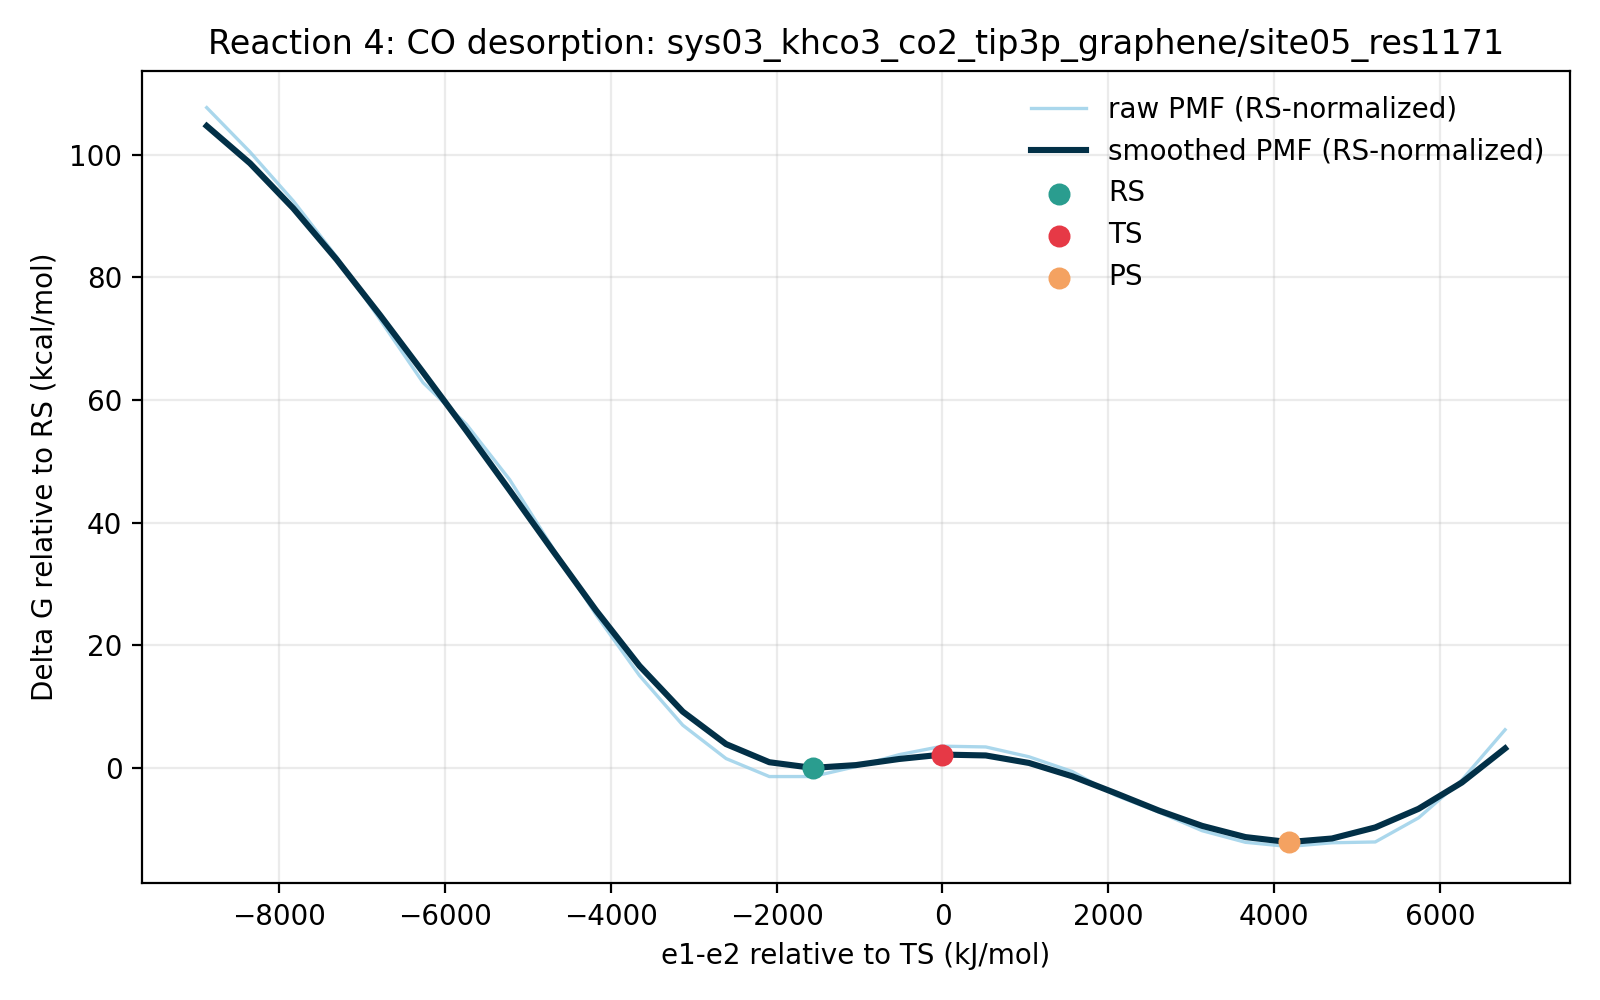

Source data for this figure (header and first rows):
e1_minus_e2_kj_mol, e1_minus_e2_centered_kj_mol, raw_pmf_kj_mol, smoothed_pmf_kj_mol, raw_pmf_rs_normalized_kj_mol, smoothed_pmf_rs_normalized_kj_mol, raw_pmf_kcal_mol, smoothed_pmf_kcal_mol, raw_pmf_rs_normalized_kcal_mol, smoothed_pmf_rs_normalized_kcal_mol, rs_reference_y_kj_mol, coordinate_origin_kj_mol
-9001, -8869, 456.5, 444, 450.6, 438.1, 109.1, 106.1, 107.7, 104.7, 5.909, -131.9
-8480, -8348, 426.2, 418.5, 420.3, 412.6, 101.9, 100, 100.5, 98.62, 5.909, -131.9
-7958, -7826, 392.8, 387.8, 386.9, 381.9, 93.88, 92.68, 92.47, 91.27, 5.909, -131.9
-7436, -7304, 354.7, 352.9, 348.8, 347, 84.77, 84.34, 83.36, 82.93, 5.909, -131.9
-6914, -6783, 312, 315.1, 306.1, 309.2, 74.57, 75.3, 73.16, 73.89, 5.909, -131.9
-6393, -6261, 268.8, 275.8, 262.9, 269.9, 64.24, 65.92, 62.83, 64.51, 5.909, -131.9
-5871, -5739, 240.4, 236, 234.5, 230.1, 57.45, 56.4, 56.04, 54.99, 5.909, -131.9
-5349, -5217, 202.6, 195.3, 196.7, 189.4, 48.42, 46.68, 47.01, 45.26, 5.909, -131.9
-4828, -4696, 155.8, 154, 149.9, 148.1, 37.23, 36.8, 35.82, 35.39, 5.909, -131.9
-4306, -4174, 110.2, 113.2, 104.3, 107.3, 26.34, 27.06, 24.93, 25.64, 5.909, -131.9
-3784, -3652, 68.92, 75.51, 63.01, 69.6, 16.47, 18.05, 15.06, 16.64, 5.909, -131.9
-3262, -3130, 35.05, 44.29, 29.14, 38.38, 8.377, 10.59, 6.965, 9.173, 5.909, -131.9
-2741, -2609, 12.27, 22.15, 6.365, 16.24, 2.934, 5.293, 1.521, 3.881, 5.909, -131.9
-2219, -2087, -0.003639, 9.772, -5.913, 3.863, -0.0008697, 2.336, -1.413, 0.9234, 5.909, -131.9
-1697, -1565, 0.0, 5.909, -5.909, 0.0, 0.0, 1.412, -1.412, 0.0, 5.909, -131.9
-1175, -1043, 6.805, 7.82, 0.8962, 1.911, 1.626, 1.869, 0.2142, 0.4566, 5.909, -131.9
-653.7, -521.7, 14.94, 11.99, 9.031, 6.08, 3.571, 2.865, 2.158, 1.453, 5.909, -131.9
-131.9, 0.0, 20.72, 15, 14.82, 9.091, 4.953, 3.585, 3.541, 2.173, 5.909, -131.9
389.8, 521.7, 20.2, 14.4, 14.3, 8.49, 4.829, 3.442, 3.417, 2.029, 5.909, -131.9
911.5, 1043, 13.48, 9.272, 7.574, 3.363, 3.223, 2.216, 1.81, 0.8037, 5.909, -131.9
1433, 1565, 3.41, 0.1682, -2.499, -5.741, 0.815, 0.04019, -0.5974, -1.372, 5.909, -131.9
1955, 2087, -12.81, -11.34, -18.72, -17.24, -3.061, -2.709, -4.474, -4.122, 5.909, -131.9
2477, 2609, -24.26, -23.21, -30.17, -29.12, -5.799, -5.548, -7.212, -6.96, 5.909, -131.9
2998, 3130, -36.95, -33.66, -42.85, -39.57, -8.83, -8.045, -10.24, -9.457, 5.909, -131.9
3520, 3652, -44.85, -41.3, -50.76, -47.21, -10.72, -9.872, -12.13, -11.28, 5.909, -131.9
4042, 4174, -47.73, -44.73, -53.64, -50.64, -11.41, -10.69, -12.82, -12.1, 5.909, -131.9
4564, 4696, -45.19, -42.27, -51.1, -48.18, -10.8, -10.1, -12.21, -11.51, 5.909, -131.9
5085, 5217, -44.63, -34.72, -50.54, -40.63, -10.67, -8.298, -12.08, -9.711, 5.909, -131.9
5607, 5739, -28.19, -22.03, -34.1, -27.94, -6.738, -5.265, -8.15, -6.677, 5.909, -131.9
6129, 6261, -2.41, -4.092, -8.319, -10, -0.5759, -0.9781, -1.988, -2.39, 5.909, -131.9
6651, 6783, 31.93, 19.19, 26.02, 13.28, 7.632, 4.586, 6.22, 3.173, 5.909, -131.9
